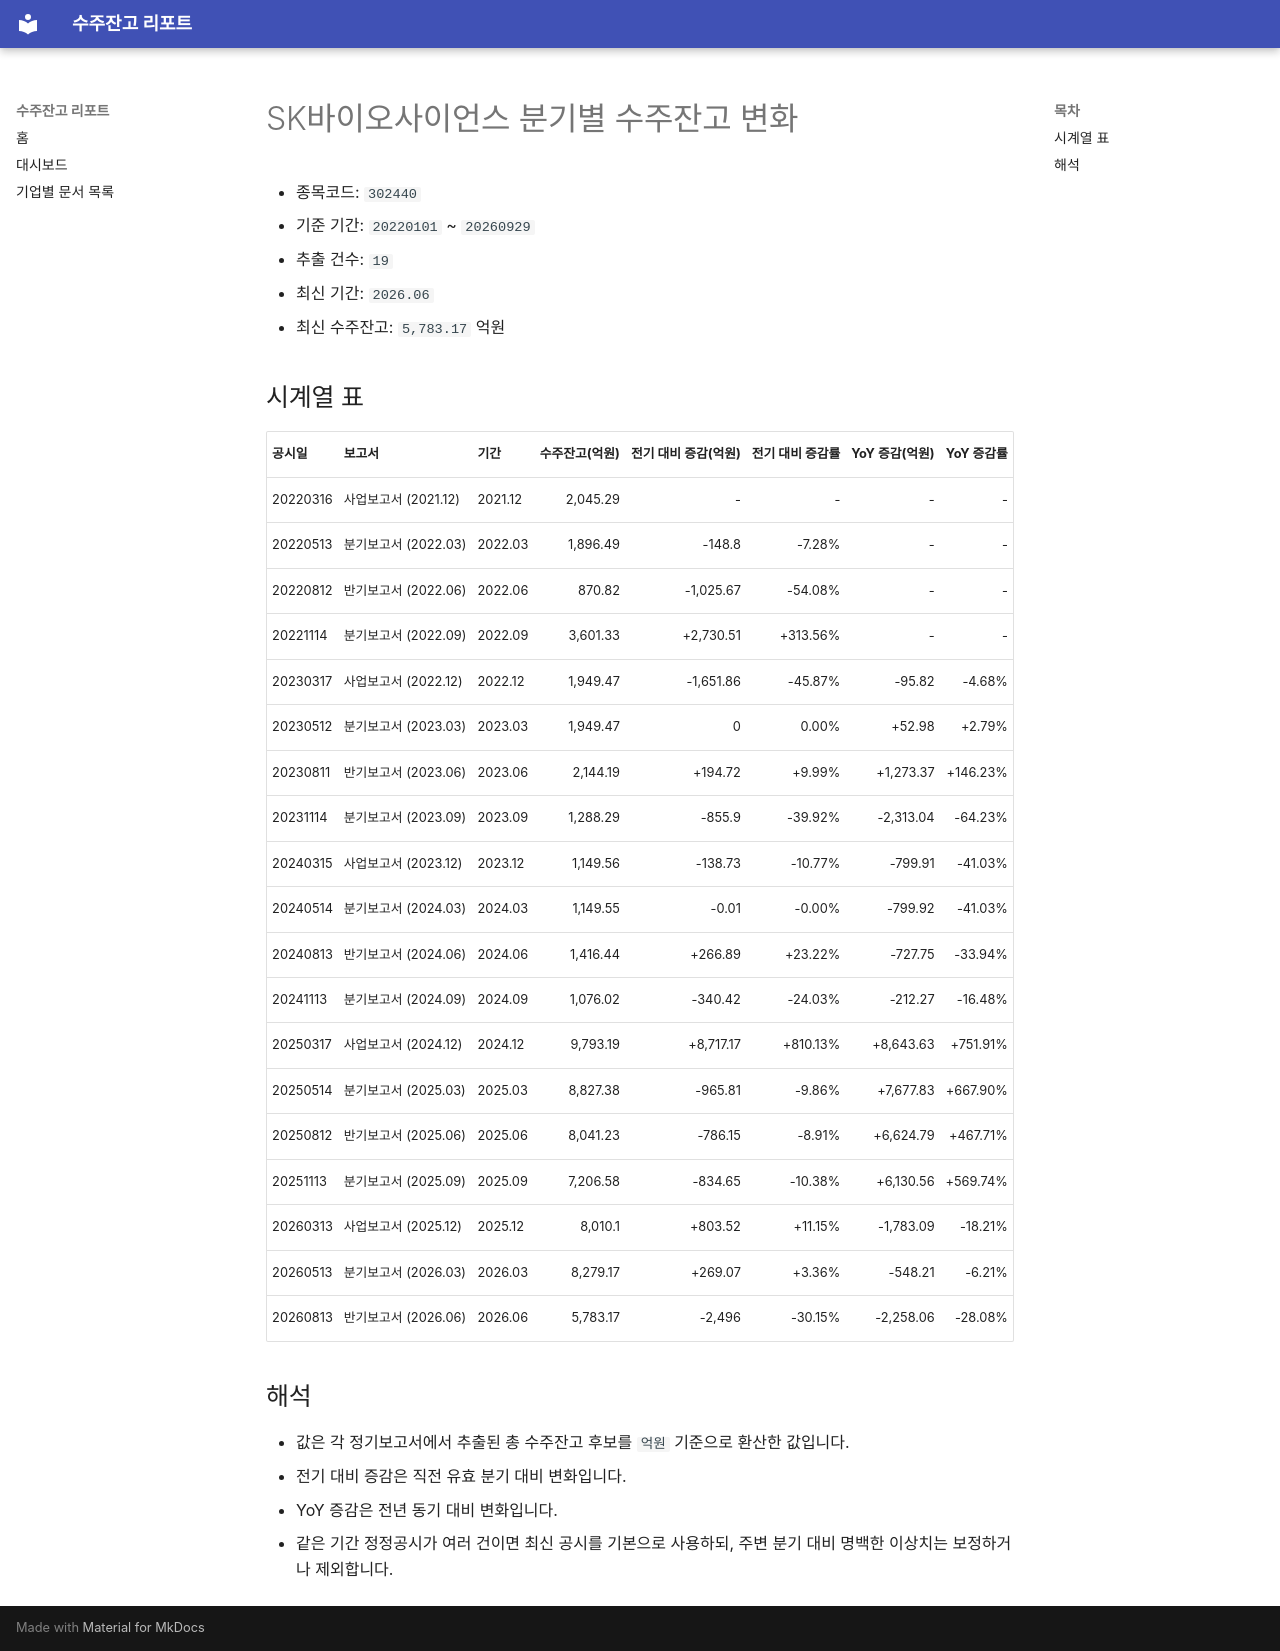

repository: agent-jaden/order-backlog-dashboard · page: companies/SK바이오사이언스_수주잔고(302440)/index.html · generator: mkdocs

# SK바이오사이언스 분기별 수주잔고 변화

- 종목코드: `302440`
- 기준 기간: `20220101` ~ `20260929`
- 추출 건수: `19`
- 최신 기간: `2026.06`
- 최신 수주잔고: `5,783.17` 억원

## 시계열 표

| 공시일 | 보고서 | 기간 | 수주잔고(억원) | 전기 대비 증감(억원) | 전기 대비 증감률 | YoY 증감(억원) | YoY 증감률 |
| --- | --- | --- | ---: | ---: | ---: | ---: | ---: |
| 20220316 | 사업보고서 (2021.12) | 2021.12 | 2,045.29 | - | - | - | - |
| 20220513 | 분기보고서 (2022.03) | 2022.03 | 1,896.49 | -148.8 | -7.28% | - | - |
| 20220812 | 반기보고서 (2022.06) | 2022.06 | 870.82 | -1,025.67 | -54.08% | - | - |
| 20221114 | 분기보고서 (2022.09) | 2022.09 | 3,601.33 | +2,730.51 | +313.56% | - | - |
| 20230317 | 사업보고서 (2022.12) | 2022.12 | 1,949.47 | -1,651.86 | -45.87% | -95.82 | -4.68% |
| 20230512 | 분기보고서 (2023.03) | 2023.03 | 1,949.47 | 0 | 0.00% | +52.98 | +2.79% |
| 20230811 | 반기보고서 (2023.06) | 2023.06 | 2,144.19 | +194.72 | +9.99% | +1,273.37 | +146.23% |
| 20231114 | 분기보고서 (2023.09) | 2023.09 | 1,288.29 | -855.9 | -39.92% | -2,313.04 | -64.23% |
| 20240315 | 사업보고서 (2023.12) | 2023.12 | 1,149.56 | -138.73 | -10.77% | -799.91 | -41.03% |
| 20240514 | 분기보고서 (2024.03) | 2024.03 | 1,149.55 | -0.01 | -0.00% | -799.92 | -41.03% |
| 20240813 | 반기보고서 (2024.06) | 2024.06 | 1,416.44 | +266.89 | +23.22% | -727.75 | -33.94% |
| 20241113 | 분기보고서 (2024.09) | 2024.09 | 1,076.02 | -340.42 | -24.03% | -212.27 | -16.48% |
| 20250317 | 사업보고서 (2024.12) | 2024.12 | 9,793.19 | +8,717.17 | +810.13% | +8,643.63 | +751.91% |
| 20250514 | 분기보고서 (2025.03) | 2025.03 | 8,827.38 | -965.81 | -9.86% | +7,677.83 | +667.90% |
| 20250812 | 반기보고서 (2025.06) | 2025.06 | 8,041.23 | -786.15 | -8.91% | +6,624.79 | +467.71% |
| 20251113 | 분기보고서 (2025.09) | 2025.09 | 7,206.58 | -834.65 | -10.38% | +6,130.56 | +569.74% |
| 20260313 | 사업보고서 (2025.12) | 2025.12 | 8,010.1 | +803.52 | +11.15% | -1,783.09 | -18.21% |
| 20260513 | 분기보고서 (2026.03) | 2026.03 | 8,279.17 | +269.07 | +3.36% | -548.21 | -6.21% |
| 20260813 | 반기보고서 (2026.06) | 2026.06 | 5,783.17 | -2,496 | -30.15% | -2,258.06 | -28.08% |

## 해석

- 값은 각 정기보고서에서 추출된 총 수주잔고 후보를 `억원` 기준으로 환산한 값입니다.
- 전기 대비 증감은 직전 유효 분기 대비 변화입니다.
- YoY 증감은 전년 동기 대비 변화입니다.
- 같은 기간 정정공시가 여러 건이면 최신 공시를 기본으로 사용하되, 주변 분기 대비 명백한 이상치는 보정하거나 제외합니다.
